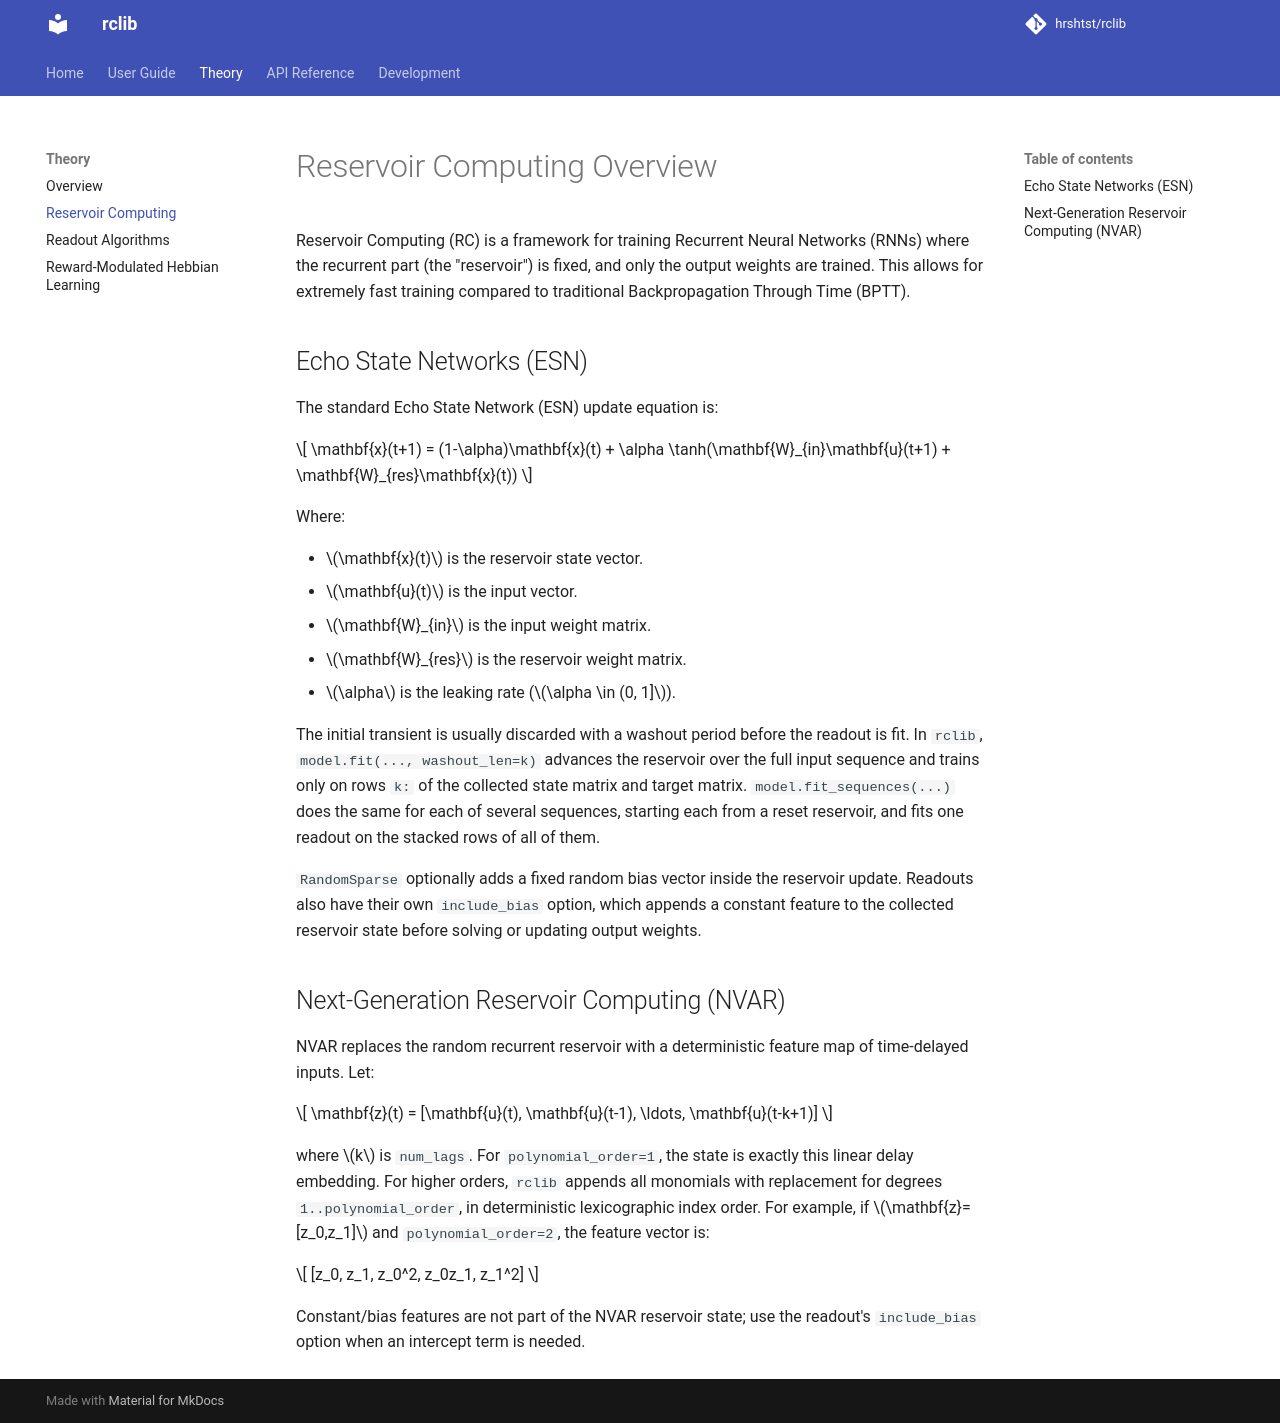

repository: hrshtst/rclib · page: theory/reservoir_computing/index.html · generator: mkdocs

# Reservoir Computing Overview

Reservoir Computing (RC) is a framework for training Recurrent Neural Networks (RNNs) where the recurrent part (the "reservoir") is fixed, and only the output weights are trained. This allows for extremely fast training compared to traditional Backpropagation Through Time (BPTT).

## Echo State Networks (ESN)

The standard Echo State Network (ESN) update equation is:

$$ \mathbf{x}(t+1) = (1-\alpha)\mathbf{x}(t) + \alpha \tanh(\mathbf{W}_{in}\mathbf{u}(t+1) + \mathbf{W}_{res}\mathbf{x}(t)) $$

Where:

*   $\mathbf{x}(t)$ is the reservoir state vector.
*   $\mathbf{u}(t)$ is the input vector.
*   $\mathbf{W}_{in}$ is the input weight matrix.
*   $\mathbf{W}_{res}$ is the reservoir weight matrix.
*   $\alpha$ is the leaking rate ($\alpha \in (0, 1]$).

The initial transient is usually discarded with a washout period before the
readout is fit. In `rclib`, `model.fit(..., washout_len=k)` advances the
reservoir over the full input sequence and trains only on rows `k:` of the
collected state matrix and target matrix. `model.fit_sequences(...)` does the
same for each of several sequences, starting each from a reset reservoir, and
fits one readout on the stacked rows of all of them.

`RandomSparse` optionally adds a fixed random bias vector inside the reservoir
update. Readouts also have their own `include_bias` option, which appends a
constant feature to the collected reservoir state before solving or updating
output weights.

## Next-Generation Reservoir Computing (NVAR)

NVAR replaces the random recurrent reservoir with a deterministic feature map of
time-delayed inputs. Let:

$$ \mathbf{z}(t) = [\mathbf{u}(t), \mathbf{u}(t-1), \ldots, \mathbf{u}(t-k+1)] $$

where $k$ is `num_lags`. For `polynomial_order=1`, the state is exactly this
linear delay embedding. For higher orders, `rclib` appends all monomials with
replacement for degrees `1..polynomial_order`, in deterministic lexicographic
index order. For example, if $\mathbf{z}=[z_0,z_1]$ and
`polynomial_order=2`, the feature vector is:

$$ [z_0, z_1, z_0^2, z_0z_1, z_1^2] $$

Constant/bias features are not part of the NVAR reservoir state; use the
readout's `include_bias` option when an intercept term is needed.
